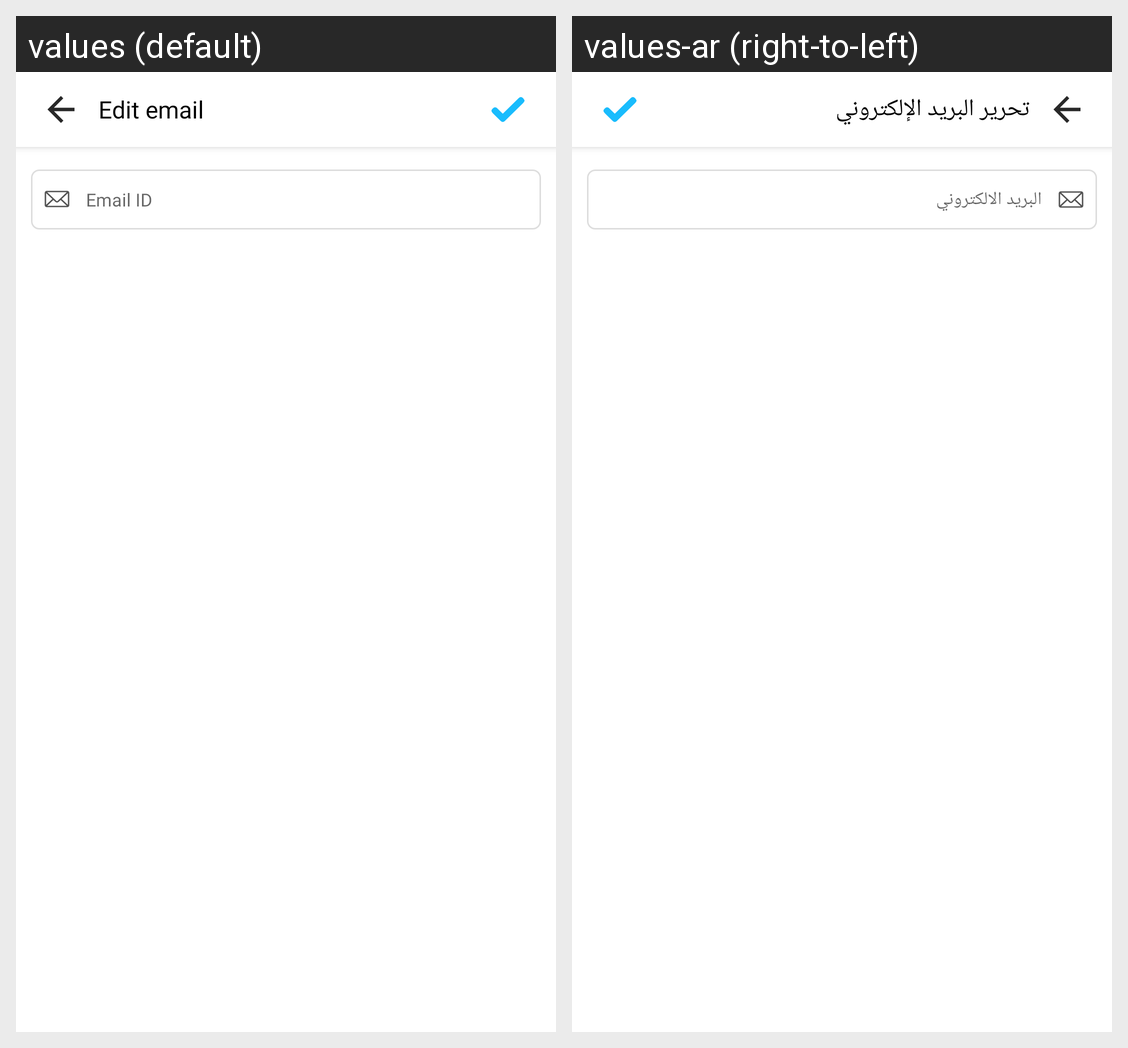

Strings drawn on this Android screen and how each of the app's shown locales translates them:
Android screen res/layout/activity_edit_email.xml rendered under 2 locales, left to right: values (default), values-ar (right-to-left). Device: Nexus 5 (rendered at 1080×1920; each locale shown at half size, 540×960, under a caption strip naming it); theme AppTheme.
Strings drawn on this screen, with the default value and each locale's value (text and hints the layout hard-codes, and strings that could not be matched under every locale, appear in the picture but are not listed):

edit_email
  values: Edit email
  values-ar: تحرير البريد الإلكتروني

email
  values: Email ID
  values-ar: البريد الالكتروني
